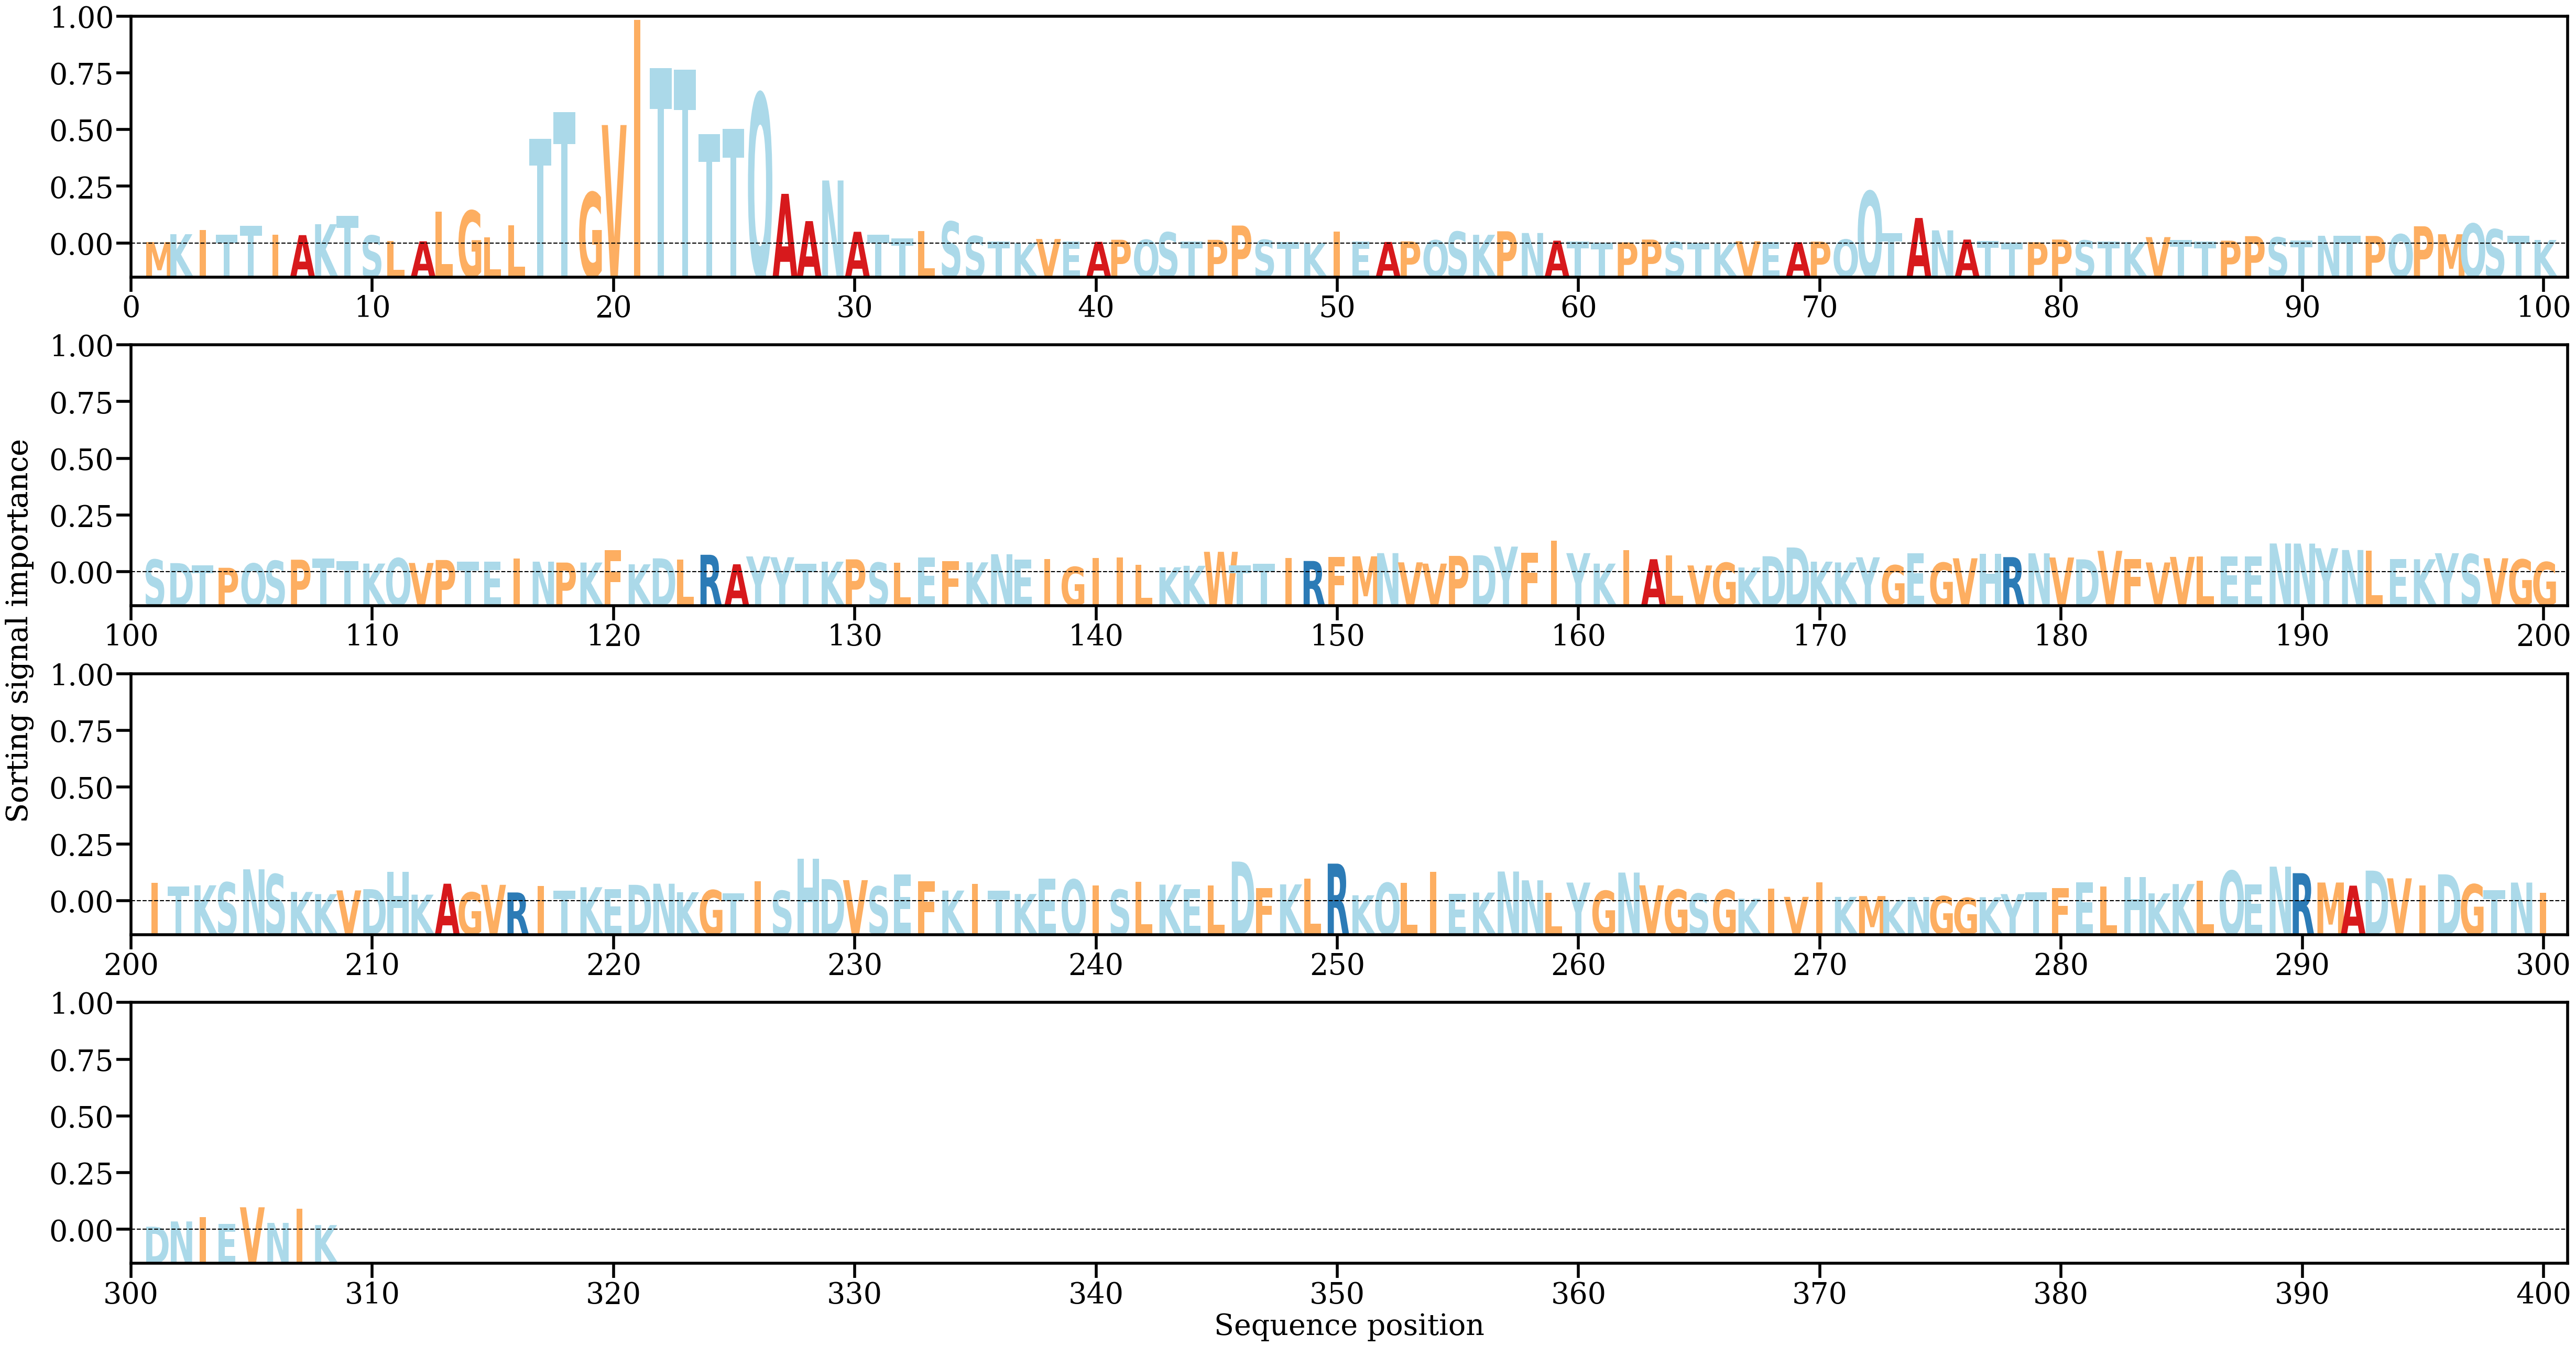

The data file committed next to this chart (first rows):
AA, Alpha
M, [0.00036607]
K, [0.00182138]
I, [0.00256987]
T, [0.00173399]
T, [0.00337027]
I, [0.00175259]
A, [0.0016485]
K, [0.00367944]
T, [0.00519131]
S, [0.00158485]
L, [0.00053264]
A, [0.00050494]
L, [0.00597319]
G, [0.00618822]
L, [0.00122719]
L, [0.00349543]
T, [0.01954853]
T, [0.02449832]
G, [0.00957711]
V, [0.0220681]
I, [0.04153292]
T, [0.03259008]
T, [0.0323332]
T, [0.0203588]
T, [0.02134872]
Q, [0.0278958]
A, [0.00930799]
A, [0.00424967]
N, [0.01178821]
A, [0.00226958]
T, [0.00171621]
T, [0.00103194]
L, [0.00240796]
S, [0.00416328]
S, [0.00147722]
T, [0.00049939]
K, [0.00016993]
V, [0.00093465]
E, [0.00041647]
A, [0.0004069]
P, [0.00079172]
Q, [0.00078299]
S, [0.00216872]
T, [0.00044401]
P, [0.00077836]
P, [0.00342527]
S, [0.00078127]
T, [0.00035073]
K, [0.00020961]
I, [0.00235513]
E, [0.0004235]
A, [0.00038124]
P, [0.00049485]
Q, [0.00070266]
S, [0.00229176]
K, [0.00171287]
P, [0.00236492]
N, [0.0020412]
A, [0.00062136]
T, [0.00047435]
... 248 more rows
